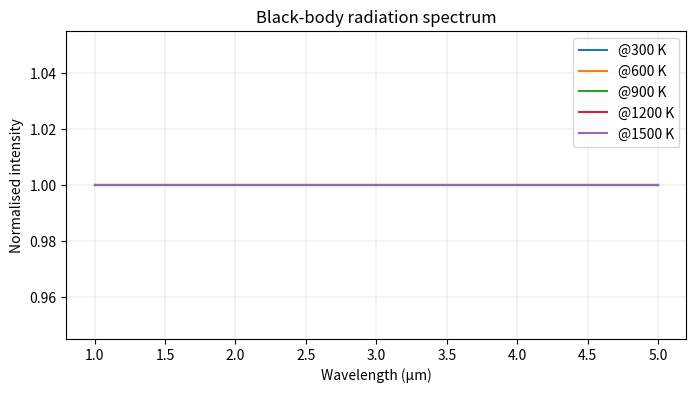
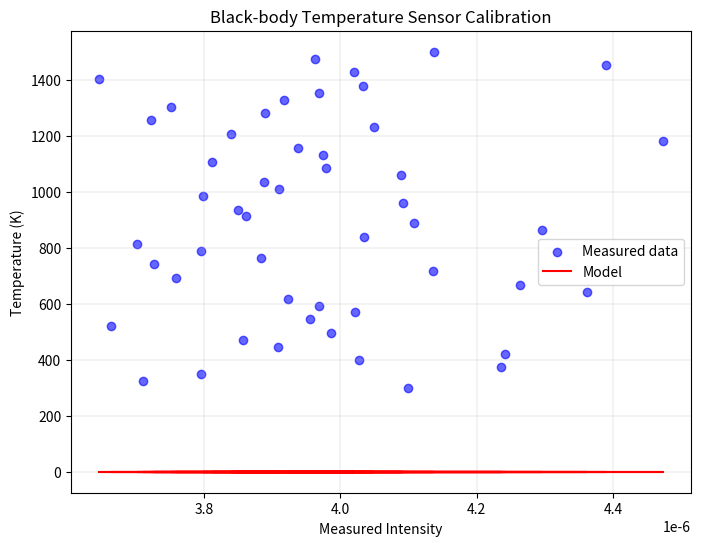

Write the Python code that produced these figures, in order.
%matplotlib widget
# Dependencies
import matplotlib.pyplot as plt
import numpy as np

# Settings
plt.rcParams["animation.html"] = "jshtml"
plt.rcParams['figure.dpi'] = 150

""" Physical Constants """
h = 6.626e-34  # Planck constant (J·s)
c = 3.0e8      # Lightspeed (m/s)
kB = 1.38e-23  # Boltzmann constant (J/K)

lambda_range = np.linspace(1e-6, 5e-6, 500)  # Wavelength: 1 µm - 5 µm
T_values = [300, 600, 900, 1200, 1500]  # Temperature values in K

""" Planck's Law """
def planck_law(lambda_range, T):
    return np.ones_like(lambda_range)

fig = plt.figure(figsize=(8, 4))
ax = fig.subplots()
ax.set_title("Black-body radiation spectrum")
ax.set_xlabel("Wavelength (µm)")
ax.set_ylabel("Normalised intensity")
ax.grid(linewidth=.2)

for T in T_values:
    intensity = planck_law(lambda_range, T_values)  # Planck's Law
    intensity /= np.max(intensity)  # Normalise
    ax.plot(lambda_range * 1e6, intensity, label=f"@{T} K")

ax.legend()
plt.show()

# Sensor data simulation
T_sim = np.linspace(300, 1500, 50)  # Simulated Temperatures
I_measured = np.array([np.trapezoid(planck_law(lambda_range, T), lambda_range) for T in T_sim])  # Signal integration
noise = np.random.normal(0, 0.05 * np.max(I_measured), size=len(I_measured))
I_noisy = I_measured + noise

# Sensor Calibration (Quadratic Fitting)
T_estimated = np.ones_like(T_sim)

# Comparing data
fig = plt.figure(figsize=(8, 6))
ax = fig.subplots()
ax.scatter(I_noisy, T_sim, label="Measured data", color='b', alpha=0.6)
ax.plot(I_noisy, T_estimated, label=f"Model", color='r')
ax.set_xlabel("Measured Intensity")
ax.set_ylabel("Temperature (K)")
ax.set_title("Black-body Temperature Sensor Calibration")
ax.legend()
ax.grid(linewidth=.2, zorder=0)
plt.show()